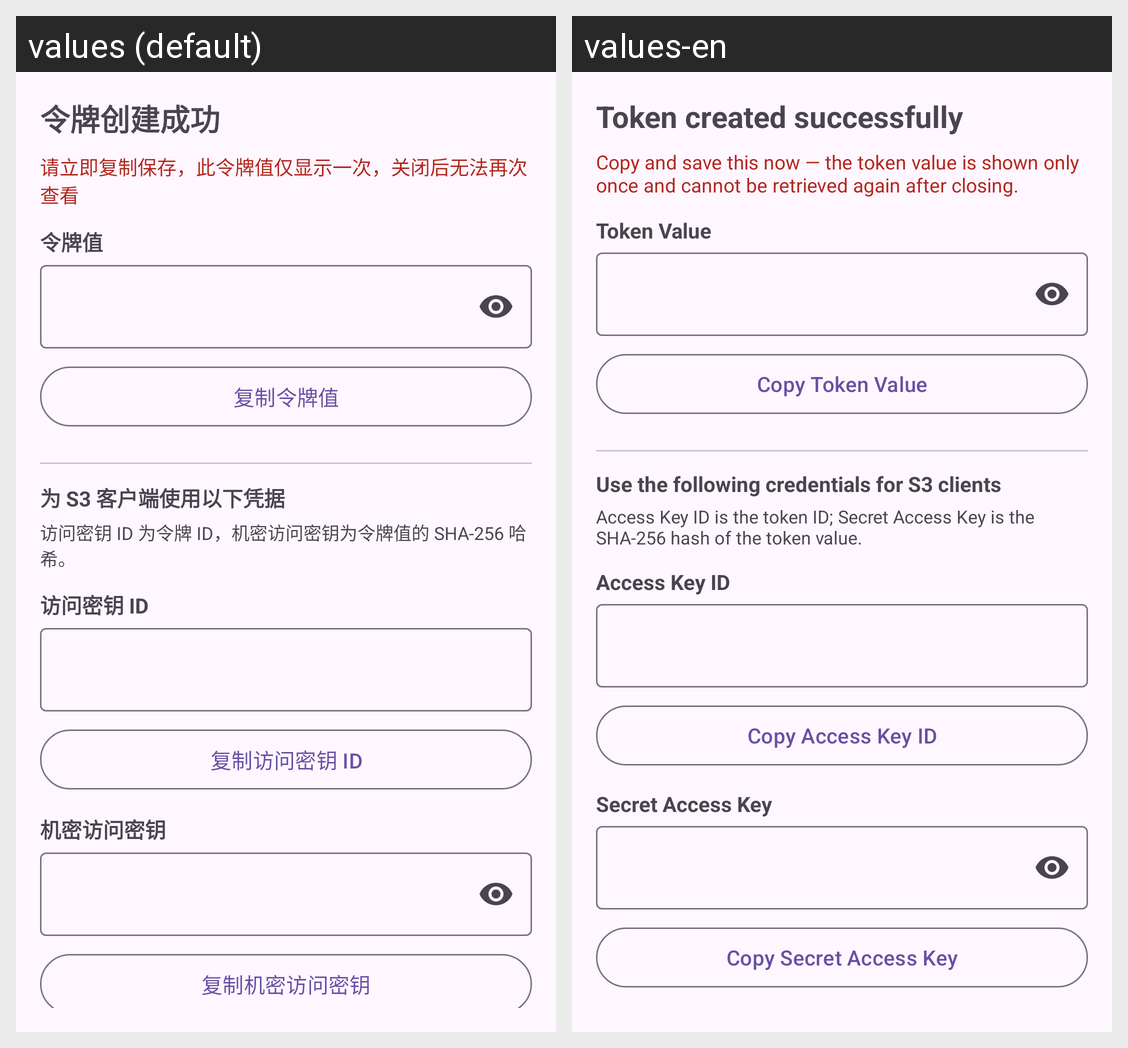

Strings drawn on this Android screen and how each of the app's shown locales translates them:
Android screen res/layout/dialog_token_value.xml rendered under 2 locales, left to right: values (default), values-en. Device: Nexus 5 (rendered at 1080×1920; each locale shown at half size, 540×960, under a caption strip naming it); theme AppTheme.
Strings drawn on this screen, with the default value and each locale's value (text and hints the layout hard-codes, and strings that could not be matched under every locale, appear in the picture but are not listed):

token_created_success
  values: 令牌创建成功
  values-en: Token created successfully

xml_dialog_token_value
  values: 请立即复制保存，此令牌值仅显示一次，关闭后无法再次查看
  values-en: Copy and save this now — the token value is shown only once and cannot be retrieved again after closing.

token_value_label
  values: 令牌值
  values-en: Token Value

xml_dialog_token_value_2
  values: 复制令牌值
  values-en: Copy Token Value

s3_credentials_section_title
  values: 为 S3 客户端使用以下凭据
  values-en: Use the following credentials for S3 clients

s3_credentials_section_desc
  values: 访问密钥 ID 为令牌 ID，机密访问密钥为令牌值的 SHA-256 哈希。
  values-en: Access Key ID is the token ID; Secret Access Key is the SHA-256 hash of the token value.

s3_access_key_id_label
  values: 访问密钥 ID
  values-en: Access Key ID

s3_copy_access_key_id
  values: 复制访问密钥 ID
  values-en: Copy Access Key ID

s3_secret_access_key_label
  values: 机密访问密钥
  values-en: Secret Access Key

s3_copy_secret_access_key
  values: 复制机密访问密钥
  values-en: Copy Secret Access Key
